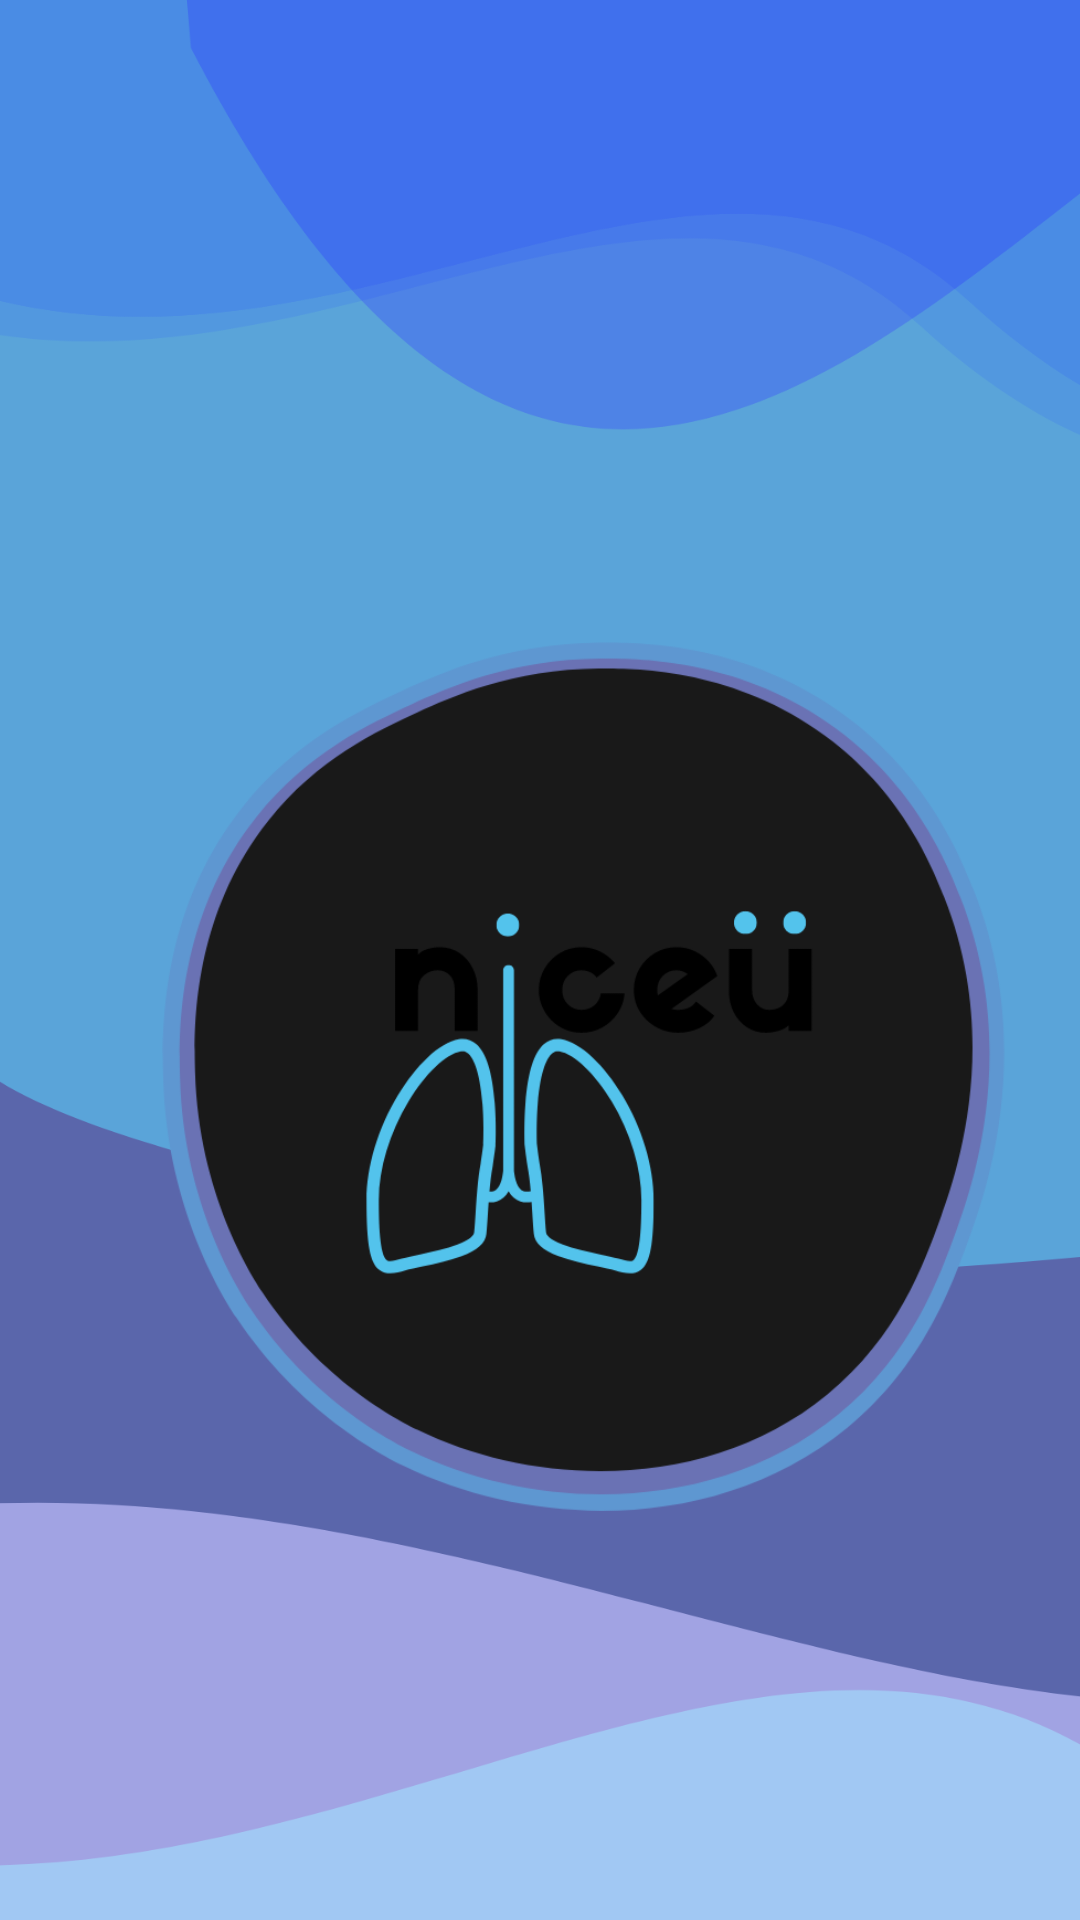

Here is an Android app screen rendered from its layout file. Give the layout XML and the strings, colors and styles it references.
<!-- AndroidManifest.xml: application theme Theme.AppCompat.NoActionBar -->
<!-- res/layout/activity_main.xml -->
<?xml version="1.0" encoding="utf-8"?>
<androidx.constraintlayout.widget.ConstraintLayout xmlns:android="http://schemas.android.com/apk/res/android"
    xmlns:app="http://schemas.android.com/apk/res-auto"
    xmlns:tools="http://schemas.android.com/tools"
    android:layout_width="match_parent"
    android:layout_height="match_parent"
    android:background="@drawable/google_pixel_6_pro__1"
    tools:context=".MainActivity">

    <ImageButton
        android:id="@+id/imageButton"
        android:layout_width="292dp"
        android:layout_height="290dp"
        android:layout_marginStart="32dp"
        android:layout_marginTop="148dp"
        android:layout_weight="1"
        android:adjustViewBounds="true"
        android:background="#00FFFFFF"
        android:padding="0dp"
        android:scaleType="fitCenter"
        android:src="@drawable/group_16"
        app:layout_constraintBottom_toBottomOf="parent"
        app:layout_constraintEnd_toEndOf="parent"
        app:layout_constraintHorizontal_bias="0.471"
        app:layout_constraintStart_toStartOf="parent"
        app:layout_constraintTop_toTopOf="parent"
        app:layout_constraintVertical_bias="0.327" />
</androidx.constraintlayout.widget.ConstraintLayout>
<!-- resources referenced by this layout -->
<resources>
  <!-- drawable google_pixel_6_pro__1: png bitmap (drawable-hdpi, 30882 bytes) -->
  <!-- drawable group_16: png bitmap (drawable-hdpi, 58251 bytes) -->
</resources>
